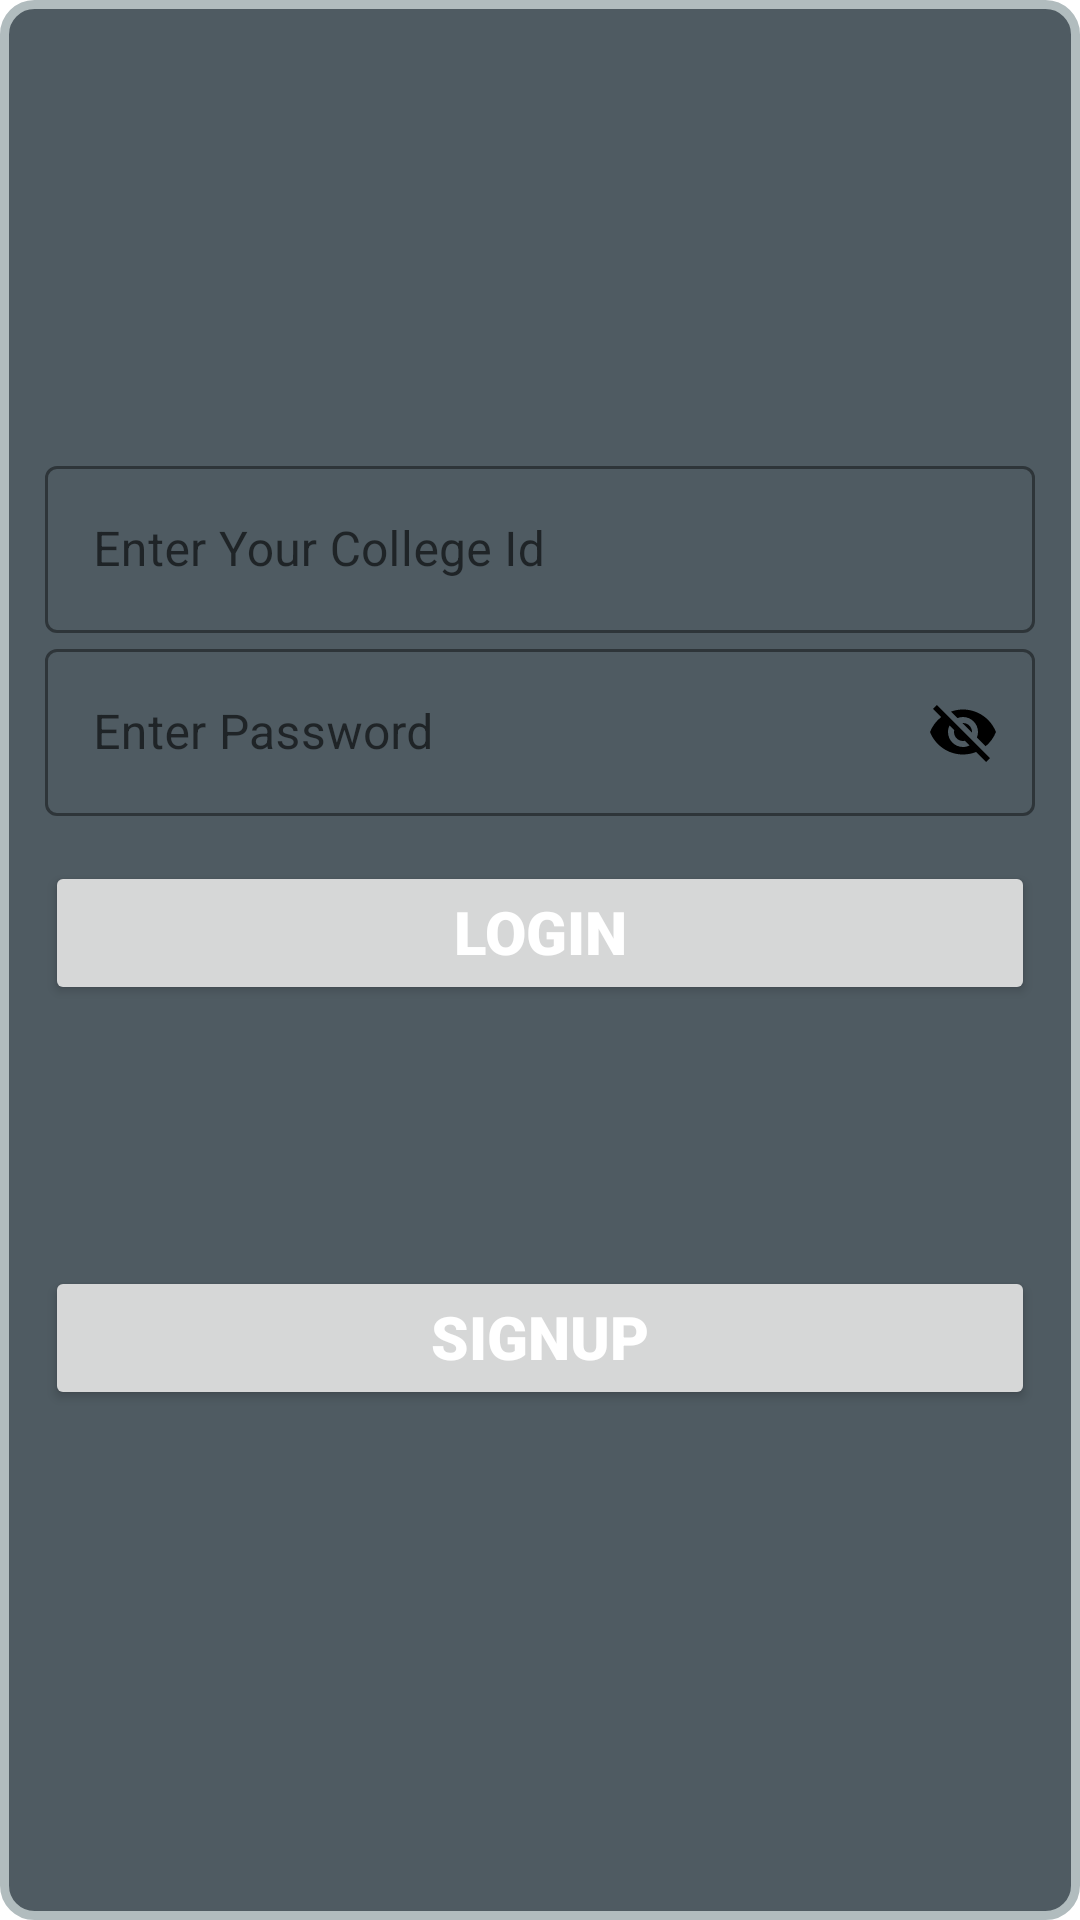

Write the Android layout XML for this screen, with the resource values it uses.
<!-- AndroidManifest.xml: application theme Theme.DigiCollage -->
<!-- res/layout/activity_login_student.xml -->
<?xml version="1.0" encoding="utf-8"?>
<LinearLayout
    xmlns:android="http://schemas.android.com/apk/res/android"
    xmlns:app="http://schemas.android.com/apk/res-auto"
    xmlns:tools="http://schemas.android.com/tools"
    android:layout_width="match_parent"
    android:orientation="vertical"
    android:background="@drawable/roundlayout"
    android:layout_height="match_parent"
    tools:context=".LoginActivity.LoginActivityStudent">

    <LinearLayout
        android:layout_width="match_parent"
        android:layout_height="wrap_content"
        android:orientation="vertical"
        android:layout_marginTop="150dp">
        <com.google.android.material.textfield.TextInputLayout
            android:layout_width="match_parent"
            android:layout_height="wrap_content"
            style="@style/Widget.MaterialComponents.TextInputLayout.OutlinedBox"
            android:hint="@string/enter_your_collage_id"
            app:hintTextColor="@color/black"
            app:boxStrokeColor="@color/white"
            app:boxStrokeWidthFocused="2dp"
            app:endIconMode="clear_text"
            app:endIconTint="@color/black"
            app:startIconDrawable="@drawable/student"
            app:startIconTint="@color/black"
            android:layout_marginLeft="15dp"
            android:layout_marginRight="15dp">

    <com.google.android.material.textfield.TextInputEditText

        android:id="@+id/userId"
        android:layout_height="match_parent"
        android:layout_width="match_parent"
        android:layout_marginTop="150dp" />
        </com.google.android.material.textfield.TextInputLayout>



        <com.google.android.material.textfield.TextInputLayout
            android:layout_width="match_parent"
            android:layout_height="wrap_content"
            style="@style/Widget.MaterialComponents.TextInputLayout.OutlinedBox"
            android:hint="@string/enter_password"
            app:hintTextColor="@color/black"
            app:boxStrokeColor="@color/white"
            app:boxStrokeWidthFocused="2dp"
            app:endIconMode="password_toggle"
            app:endIconTint="@color/black"
            app:startIconDrawable="@drawable/lock_icon"
            app:startIconTint="@color/black"
            android:layout_marginLeft="15dp"
            android:layout_marginRight="15dp">

          <com.google.android.material.textfield.TextInputEditText
              android:id="@+id/userPassword"
              android:layout_width="match_parent"
              android:layout_height="wrap_content"/>
          </com.google.android.material.textfield.TextInputLayout>

    </LinearLayout>


    <Button
        android:id="@+id/btLogin"
        style="@style/Login_activity_style"

        android:text="@string/login" />
    <TextView
        android:layout_width="match_parent"
        android:layout_height="wrap_content"
        android:id="@+id/alert_message_student_login_activity"
        android:textColor="#FF1100"
        style="@style/Login_activity_style"/>

    <Button
        android:id="@+id/btSignup"
        style="@style/Login_activity_style"

        android:text="@string/signup" />
</LinearLayout>
<!-- resources referenced by this layout -->
<resources>
  <color name="black">#FF000000</color>
  <color name="white">#FFFFFFFF</color>
  <!-- drawable roundlayout (drawable) -->
  <?xml version="1.0" encoding="utf-8"?>
  <shape xmlns:android="http://schemas.android.com/apk/res/android"
      android:shape="rectangle">
  
  
          <solid android:color="#4f5b62"/>
          <stroke android:width="3dp" android:color="#B1BCBE" />
          <corners android:radius="10dp"/>
          <padding android:left="0dp" android:top="0dp" android:right="0dp" android:bottom="0dp" />
  
  </shape>
  <string name="enter_password">Enter Password</string>
  <string name="enter_your_collage_id">Enter Your College Id</string>
  <string name="login">Login</string>
  <string name="signup">SignUp</string>
  <style name="Login_activity_style" parent="TextAppearance.AppCompat">
          <item name="android:textColor">@color/white</item>
          <item name="android:textSize">20sp</item>
          <item name="android:gravity">center_horizontal</item>
          <item name="android:layout_margin">15dp</item>
          <item name="fontFamily">sans-serif-black</item>
          <item name="android:layout_width">match_parent</item>
          <item name="android:layout_height">wrap_content</item>
          <item name="android:layout_gravity">center_horizontal</item>
  
      </style>
  <style name="Theme.DigiCollage" parent="Theme.MaterialComponents.DayNight.NoActionBar">
          
          <item name="colorPrimary">@color/purple_500</item>
          <item name="colorPrimaryVariant">@color/purple_700</item>
          <item name="colorOnPrimary">@color/white</item>
          
          <item name="colorSecondary">@color/teal_200</item>
          <item name="colorSecondaryVariant">@color/teal_700</item>
          <item name="colorOnSecondary">@color/black</item>
          
          <item name="android:statusBarColor" tools:targetApi="l">?attr/colorPrimaryVariant</item>
          
      </style>
  <color name="purple_500">#356859</color>
  <color name="purple_700">#37966f</color>
  <color name="teal_200">#FF03DAC5</color>
  <color name="teal_700">#FF018786</color>
</resources>
